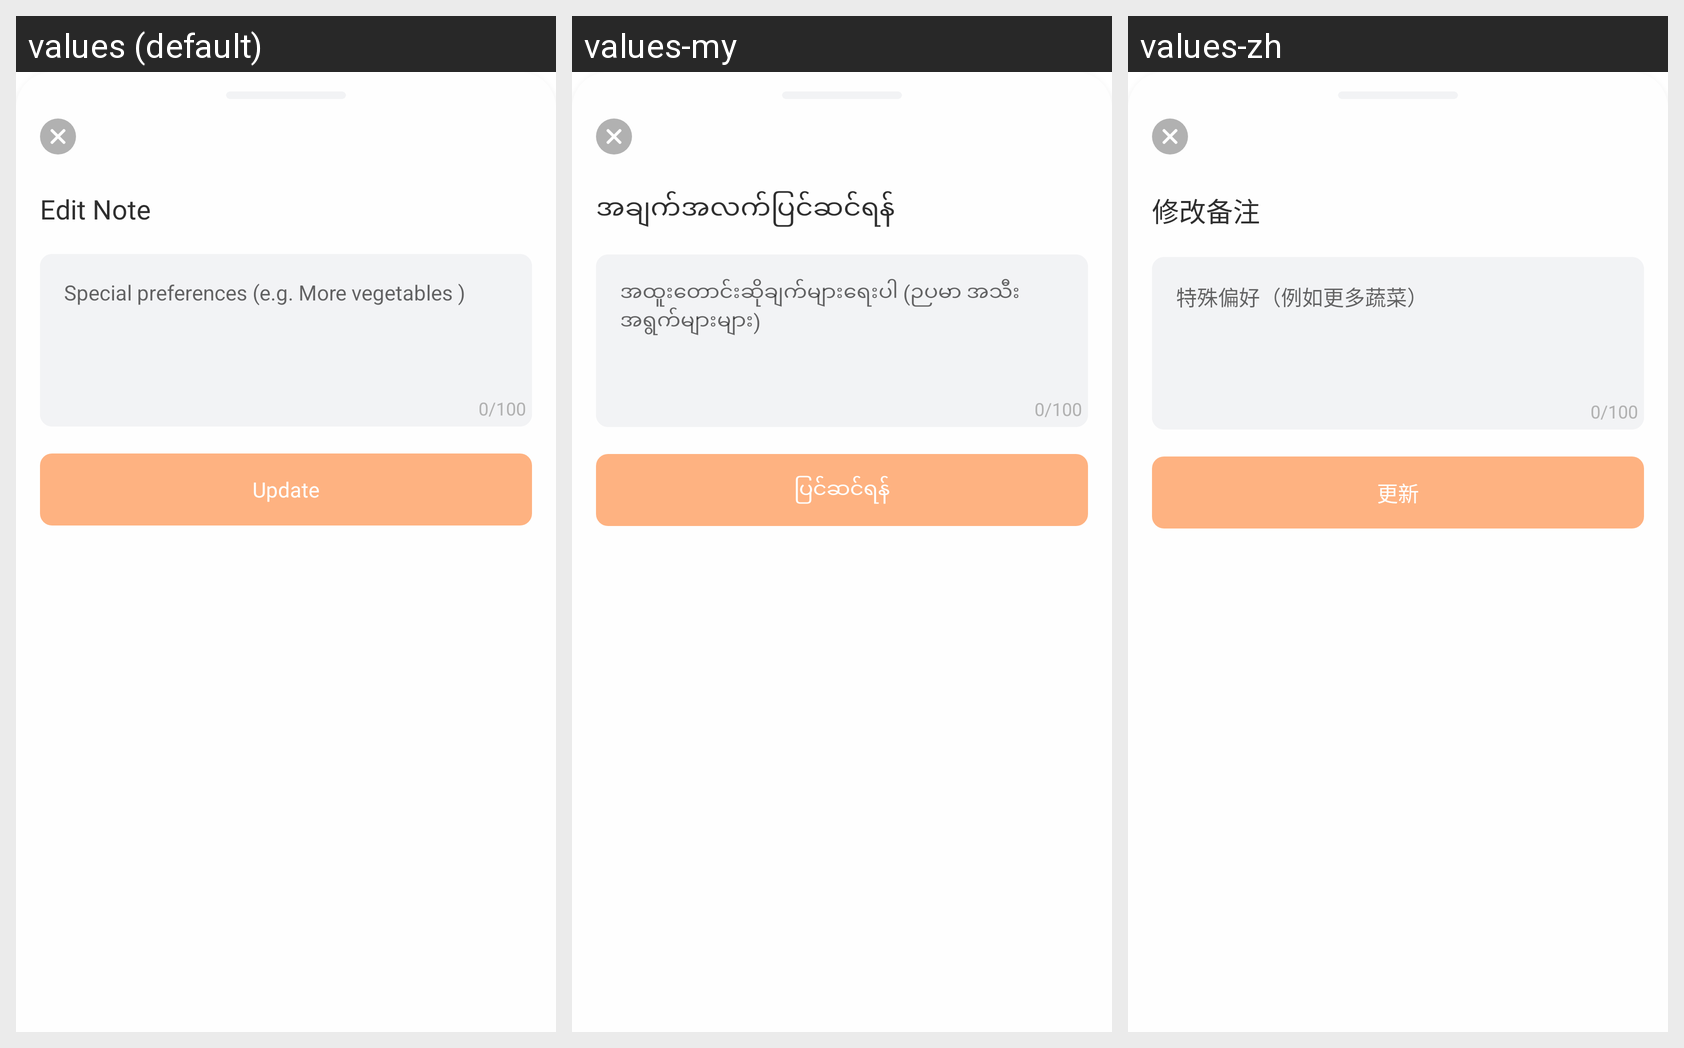

Here is an Android app screen in its default locale and in the app's own translations. Write out the translated-string differences for the strings that appear on this screen.
Android screen res/layout/fragment_edit_note_bottom_sheet.xml rendered under 3 locales, left to right: values (default), values-my, values-zh. Device: Nexus 5 (rendered at 1080×1920; each locale shown at half size, 540×960, under a caption strip naming it); theme Theme.Fatty.
Strings drawn on this screen, with the default value and each locale's value (text and hints the layout hard-codes, and strings that could not be matched under every locale, appear in the picture but are not listed):

txt_edit_note
  values: Edit Note
  values-my: အချက်အလက်ပြင်ဆင်ရန်
  values-zh: 修改备注

note
  values: Special preferences (e.g. More vegetables )
  values-my: အထူးတောင်းဆိုချက်များရေးပါ (ဉပမာ အသီးအရွက်များများ)
  values-zh: 特殊偏好（例如更多蔬菜）

txt_update
  values: Update
  values-my: ပြင်ဆင်ရန်
  values-zh: 更新
